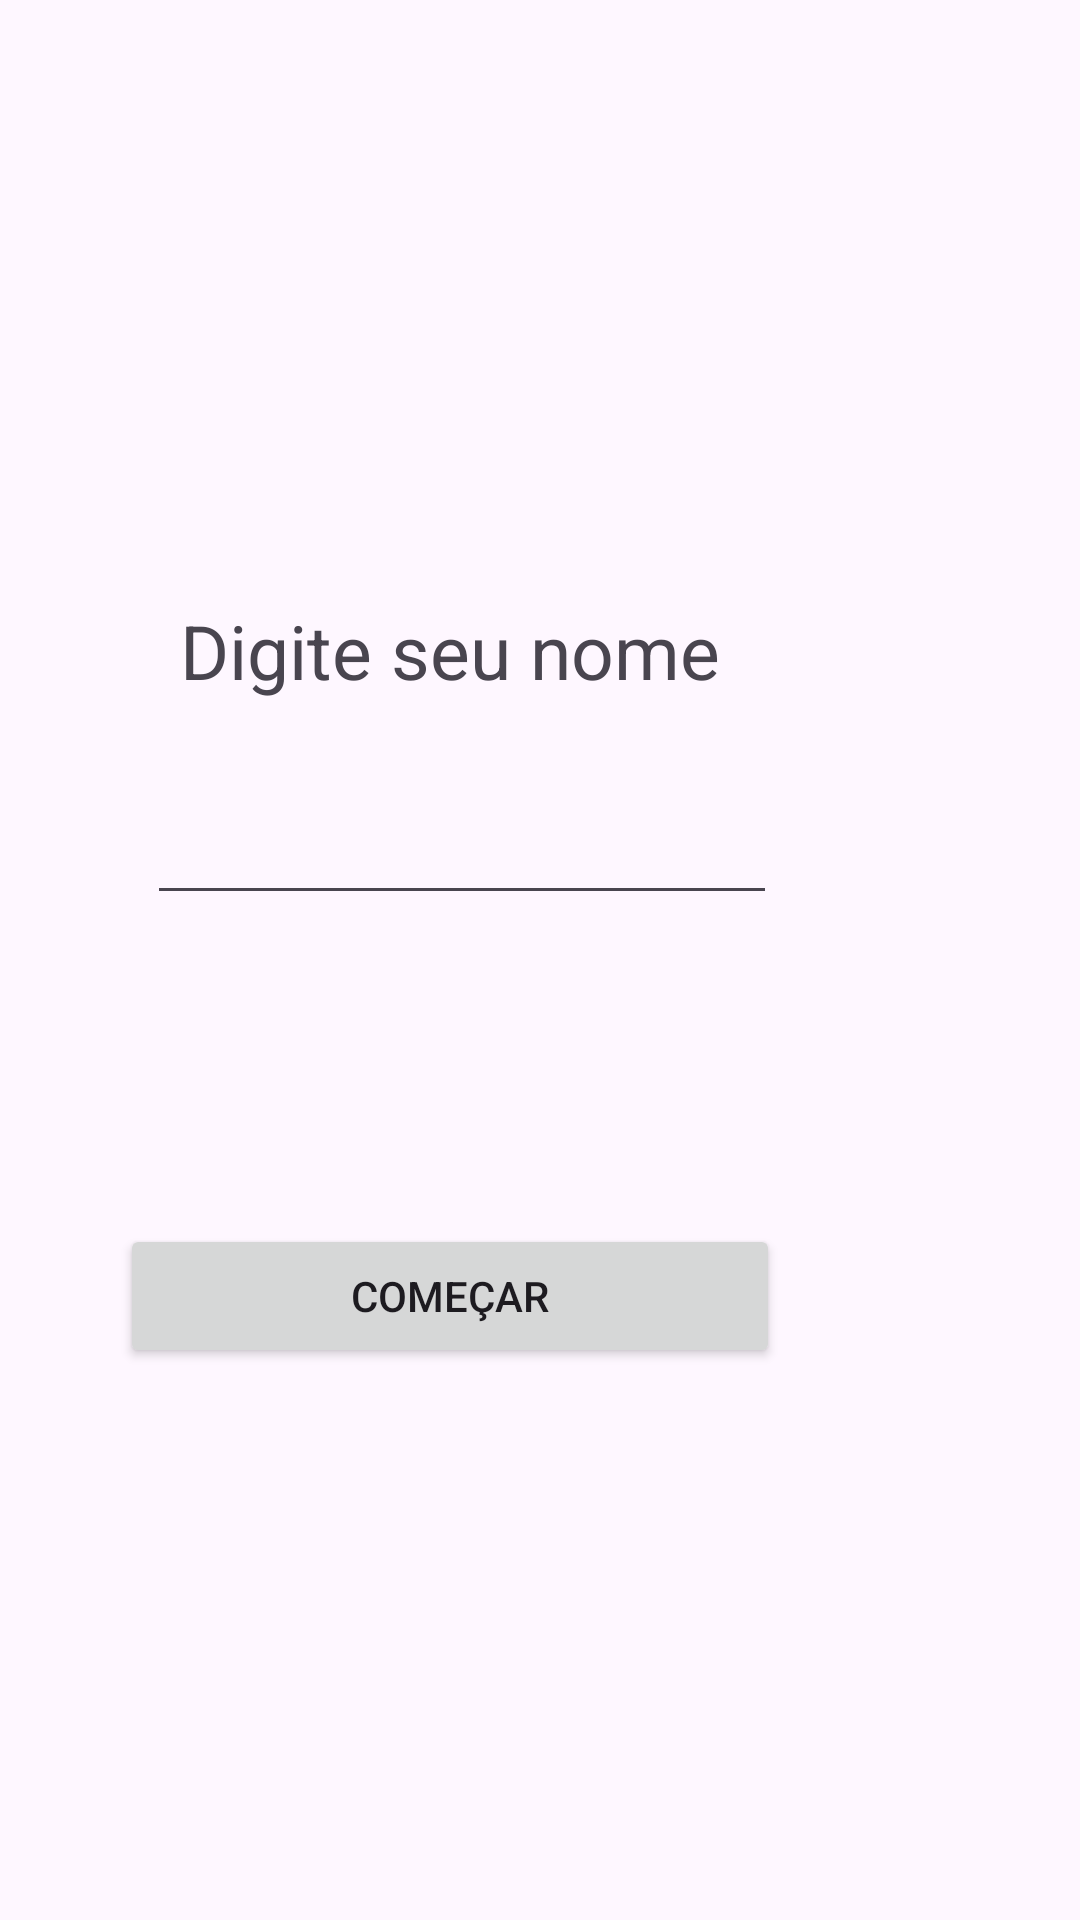

Layout XML and referenced resources for this Android screen:
<!-- AndroidManifest.xml: application theme Theme.Logicalapp -->
<!-- res/layout/fragment_quiz.xml -->
<?xml version="1.0" encoding="utf-8"?>
<FrameLayout xmlns:android="http://schemas.android.com/apk/res/android"
    xmlns:app="http://schemas.android.com/apk/res-auto"
    xmlns:tools="http://schemas.android.com/tools"
    android:layout_width="match_parent"
    android:layout_height="match_parent"
    android:orientation="vertical"
    android:gravity="center"
    tools:context=".quiz.QuizFragment">

    <androidx.constraintlayout.widget.ConstraintLayout
        android:layout_width="match_parent"
        android:layout_height="match_parent">

        <Button
            android:id="@+id/button6"
            android:layout_width="220dp"
            android:layout_height="wrap_content"
            android:layout_marginTop="408dp"
            android:layout_marginEnd="100dp"
            android:layout_marginStart="100dp"
            android:text="Começar"
            app:layout_constraintEnd_toEndOf="parent"
            app:layout_constraintTop_toTopOf="parent" />

        <TextView
            android:id="@+id/textView19"
            android:layout_width="wrap_content"
            android:layout_height="wrap_content"
            android:layout_marginTop="200dp"
            android:layout_marginEnd="120dp"
            android:textSize="25dp"
            android:text="Digite seu nome"
            app:layout_constraintEnd_toEndOf="parent"
            app:layout_constraintTop_toTopOf="parent" />

        <EditText
            android:id="@+id/editTextText"
            android:layout_width="wrap_content"
            android:layout_height="wrap_content"
            android:layout_marginTop="30dp"
            android:layout_marginEnd="101dp"
            android:ems="10"
            android:inputType="text"
            android:text=""
            app:layout_constraintEnd_toEndOf="parent"
            app:layout_constraintTop_toBottomOf="@+id/textView19" />

    </androidx.constraintlayout.widget.ConstraintLayout>

</FrameLayout>
<!-- resources referenced by this layout -->
<resources>
  <style name="Theme.Logicalapp" parent="Base.Theme.Logicalapp" />
  <style name="Base.Theme.Logicalapp" parent="Theme.Material3.DayNight.NoActionBar">
          
          
      </style>
</resources>
